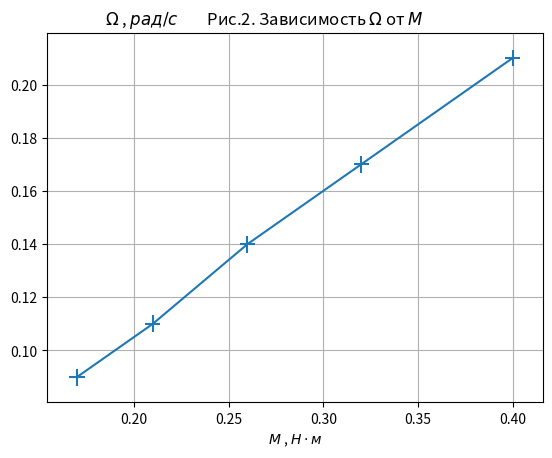

Write the Python code that produced this figure. (Note: this script raises an exception after producing the figure.)
#!/usr/bin/env python
# coding: utf-8

# In[2]:


import numpy as np
import matplotlib.pyplot as plt


# In[3]:


#t = [2*60+28.71, 3*60+5.91, 3*60+50.95, 3*60+47.24, 3*60+35.70]
nt = 5

m = np.array([342, 274, 220, 179, 142])/1000   # кг
si_m = 1/1000    # грамм

t1 = np.round(np.array([[2*60+28.55, 2*60+28.86], [3*60+6.54, 3*60+5.27], [3*60+51.04, 3*60+50.86],
      [3*60+46.7, 3*60+47.77], [3*60+35.45, 3*60+35.94]], ndmin=2), 1)
print(t1, '\n')

l = 120/1000    # м

tm = np.mean(t1, axis=1)
print(tm, '\n')

si_t_sist = 0.4    # c
si_t_rand = np.zeros(5)
for i in range(5):
    si_t_rand[i] = np.round(1/2 * np.sqrt(np.sum((t1[i] - tm[i])**2)), 2)
print(si_t_rand, '\n')   # c
si_t = np.round(np.sqrt(si_t_sist**2 + si_t_rand**2)/1.41, 2)    # c
print(si_t, '\n')


# In[4]:


T = np.zeros(5)
T[0:3] = tm[0:3]/5
T[3] = tm[3]/4
T[4] = tm[4]/3
T = np.round(T, 2)
print(T, '\n')

si_T = np.zeros(5)
si_T[0:3] = si_t[0:3]/5
si_T[3] = si_t[3]/4
si_T[4] = si_t[4]/3
si_T = np.round(si_T/1.41, 2)   # c
print(si_T, '\n')

w = np.round(2*3.14 / T, 2)    # c^-1
print(w, '\n')

si_w = np.round(w * si_T / T, 5)     # c^-1
print(si_w, '\n')


# In[5]:


M = np.round(m * 9.8 * l, 2)    #  H
print(M, '\n')

si_M = np.round(M * si_m / m, 3)   #  H
print(si_M, '\n')


# In[6]:


Mm = np.mean(m)
wm = np.mean(w)
print(Mm, wm)
si_wm = np.mean(si_w)
si_Mm = np.mean(si_M)
print(si_wm, si_Mm, '\n')


# In[7]:


def k_coef_count(x, y, dig_round = 3):
    k = np.round(np.mean(y*x)/np.mean(x**2), dig_round)
    return k

def si_k_count(x, y, dig_round = 4):
    n = len(x)
    si = np.round(np.sqrt(((np.mean(x**2) * np.mean(y**2) - np.mean(x*y)**2) / n / np.mean(x**2)**2)),
                  dig_round)
    return si

def si_rand_count(x, dig_round = 3):
    x0 = np.mean(x)
    n = len(x)
    si = np.round(np.sqrt(1/(n-1) * np.sum((x - x0)**2)), dig_round)
    return si

def si_multi(*a, dig_r=3):
    d = 0
    for i in range(1, len(a), 3):
        d += (a[i+2] * a[i] / a[i+1])**2
    si = np.round(a[0] * np.sqrt(d), dig_r)
    return si
    
k = k_coef_count(M, w, 3)   # м^2*кг^2
si_k = si_k_count(M, w, 4)
print(k, si_k)


# In[27]:


x = M[::-1]
y = w[::-1]
plt.errorbar(x, y, xerr=si_Mm+0.003, yerr=si_wm+0.003)
plt.title('$\Omega$ , $рад/с$        Рис.2. Зависимость $\Omega$ от $М$                 ')
plt.xlabel('$М$ , $Н \cdot м$')
plt.grid()
plt.savefig('C:/Олег/График заисимости омеги от момента.png', format='png', dpi=300)
plt.show()


# In[9]:


plt.plot(x, y)
plt.show()


# In[10]:


p, v = np.polyfit(x, y, deg=1, cov=True)
p_f = np.poly1d(p)
print(p, v)


# In[11]:


t2 = np.array([40.47, 40.27, 40.47])         # c, цилиндр
si_t2_rand = si_rand_count(t2, 2)
print(si_t2_rand, '\n')
si_t2_sist = 0.4
si_t2 = np.round(np.sqrt(si_t2_rand**2 + si_t2_sist**2), 2)
print(si_t2, '\n')
T2 = np.round(np.mean(t2)/10, 2)
print('T2', T2, '\n')
si_T2 = si_t2/10

t3 = np.array([31.80, 31.89, 31.94])         # c, ротор
si_t3_rand = si_rand_count(t3,  2)
print(si_t3_rand, '\n')
si_t3_sist = 0.4
si_t3 = np.round(np.sqrt(si_t3_rand**2 + si_t3_sist**2), 2)
print(si_t3, '\n')
T3 = np.round(np.mean(t3)/10, 2)
print('T3', T3, '\n')
si_T3 = si_t3/10

mc = 1617.8/1000     # ru
si_mc = 0.1/1000     # кг
dc = 78.1/1000       # м
si_dc = 0.1/1000     # м
Ic = np.round(mc * (dc/2)**2 / 2, 4)
print('Ic', Ic, '\n')
si_Ic = si_multi(Ic, si_dc, dc, 2, si_mc, mc, 1, dig_r = 6)
print(si_Ic, '\n')

Ir = np.round(Ic * (T3/T2)**2, 5)
print('Ir', Ir, '\n')
si_Ir = si_multi(Ir, si_Ic, Ic, 1, si_T3, T3, 2, si_T2, T2, 2, dig_r=5)
print('  ', si_Ir, '\n')


# In[12]:


wr = 1/k/Ir/2/3.14
print(wr, '\n')
si_wr = si_multi(wr, si_k, k, -1, si_Ir, Ir, -1)
print(si_wr, '\n')


# In[13]:


w0 = M[3]/Ir/w[3]/2/3.14
print(w0)


# In[203]:


print(M[::-1])

